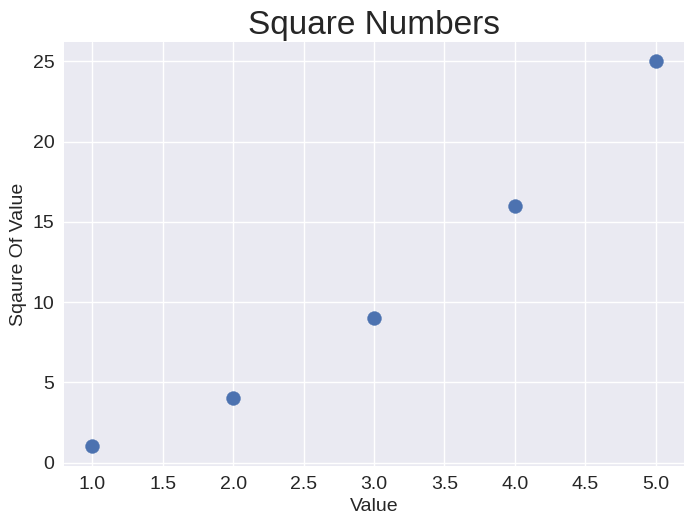

Python code for this plot:
import matplotlib.pyplot as plt

x_values = [1, 2, 3, 4, 5]
y_values = [1, 4, 9, 16, 25]

plt.style.use('seaborn-v0_8')
fig, ax = plt.subplots()
ax.scatter(x_values, y_values, s=100)

# Set chart title and label axes.
ax.set_title("Square Numbers", fontsize=24)
ax.set_xlabel("Value", fontsize=14)
ax.set_ylabel("Sqaure Of Value", fontsize=14)

# Set size of tick labels.
ax.tick_params(labelsize=14)

plt.show()
